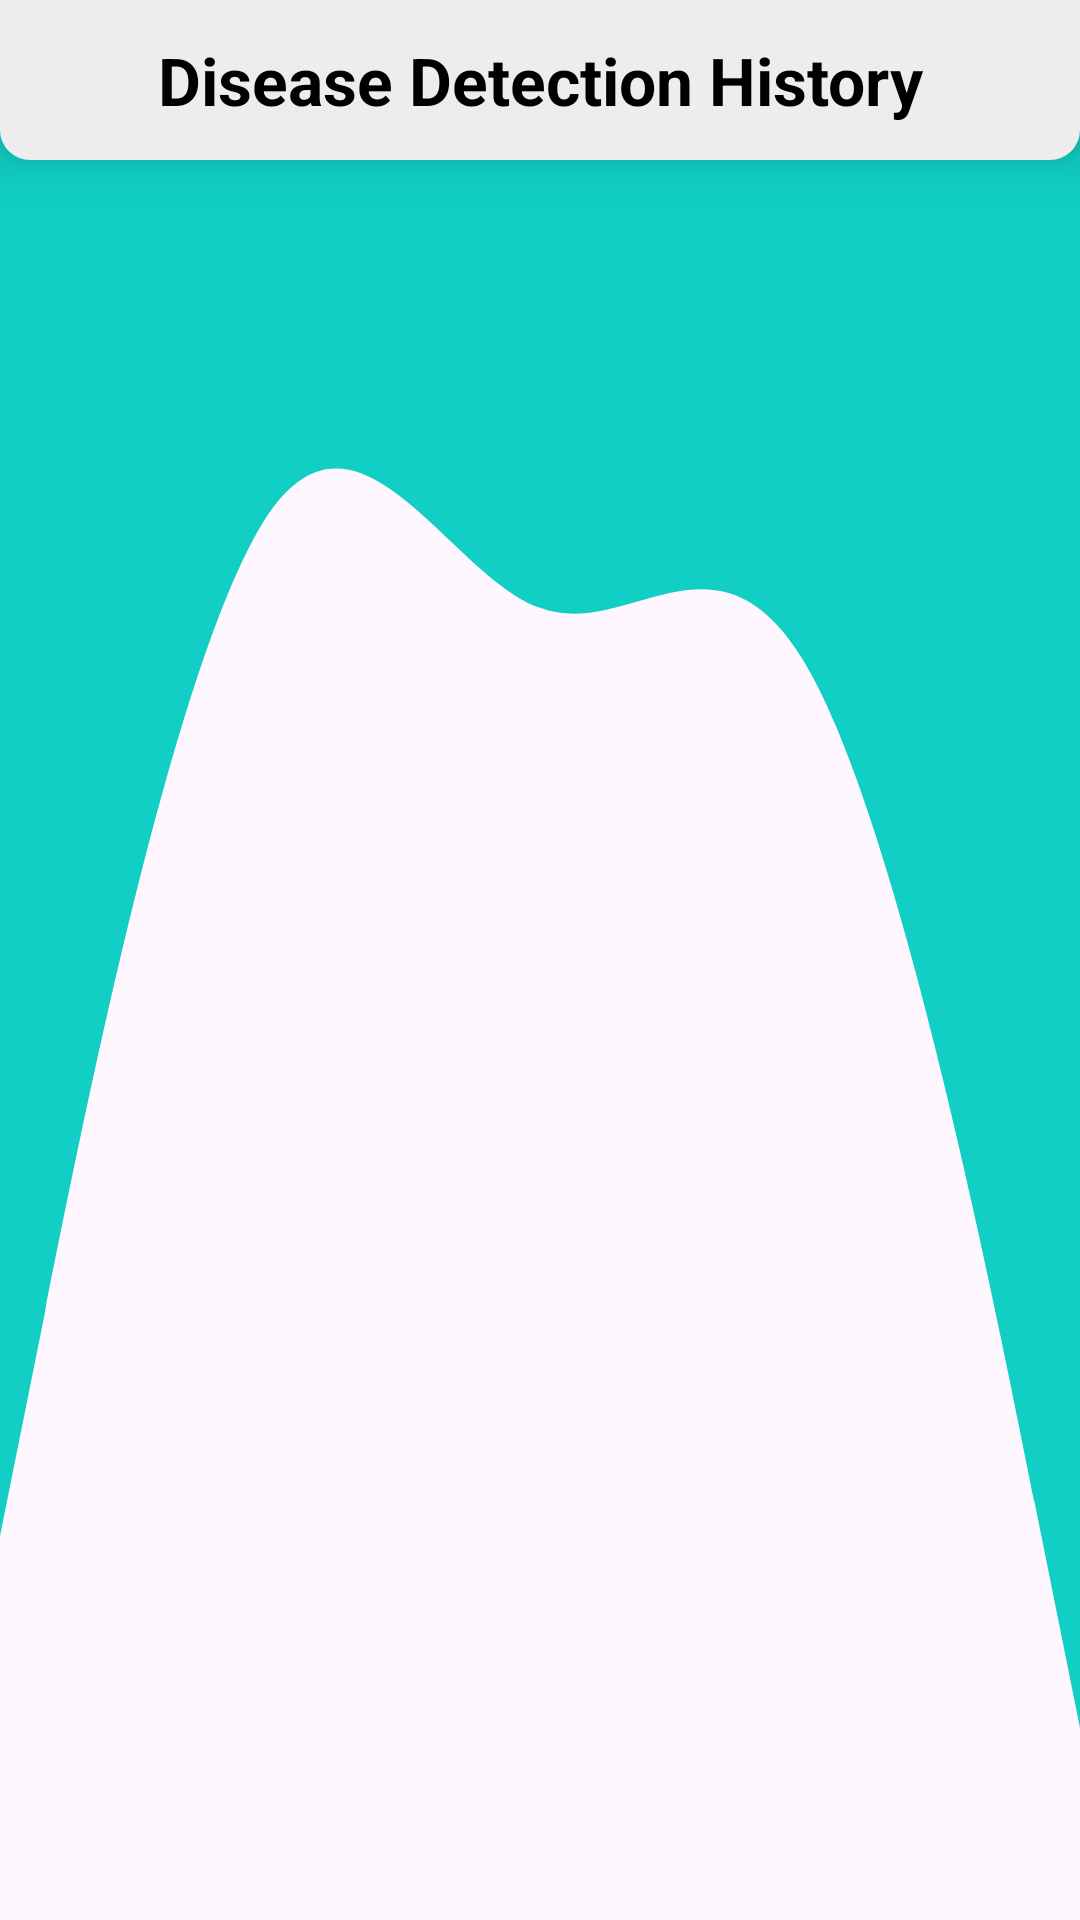

Reconstruct the res/layout file that produces this screen, plus the resources it refers to.
<!-- AndroidManifest.xml: application theme Theme.WirelessCarCharging -->
<!-- res/layout/activity_disease_history.xml -->
<?xml version="1.0" encoding="utf-8"?>
<RelativeLayout xmlns:android="http://schemas.android.com/apk/res/android"
    xmlns:app="http://schemas.android.com/apk/res-auto"
    xmlns:tools="http://schemas.android.com/tools"
    android:layout_width="match_parent"
    android:layout_height="match_parent"
    android:background="@drawable/wave__2_11"
    android:orientation="vertical"
    tools:context=".DiseaseHistoryActivity">


    <TextView
        android:layout_width="match_parent"
        android:layout_height="wrap_content"
        android:background="@drawable/menubar"
        android:elevation="10dp"
        android:gravity="center"
        android:id="@+id/txt"
        android:padding="12dp"
        android:text="Disease Detection History"
        android:textColor="@color/black"
        android:textSize="22dp"
        android:textStyle="bold"

        />




        <androidx.recyclerview.widget.RecyclerView
            android:layout_width="match_parent"
            android:layout_height="match_parent"
            android:layout_below="@+id/txt"
            android:layout_margin="5dp"
            tools:listitem="@layout/disease_history_row"
            app:layoutManager="androidx.recyclerview.widget.LinearLayoutManager"
            android:id="@+id/recView"/>




</RelativeLayout>
<!-- res/layout/disease_history_row.xml (included above) -->
<?xml version="1.0" encoding="utf-8"?>
<com.google.android.material.card.MaterialCardView xmlns:android="http://schemas.android.com/apk/res/android"
    android:layout_width="match_parent"
    android:layout_height="150dp"
    xmlns:app="http://schemas.android.com/apk/res-auto"
    app:cardCornerRadius="10dp"
    android:layout_marginBottom="10dp"
    android:layout_marginTop="5dp"
    android:layout_marginHorizontal="5dp"
    app:cardElevation="5dp">

    <LinearLayout
        android:layout_width="match_parent"
        android:layout_height="match_parent"
        android:weightSum="2"
        android:orientation="horizontal">

        <ImageView
            android:layout_width="0dp"
            android:layout_height="match_parent"
            android:layout_weight="1.3"
            android:padding="5dp"
            android:id="@+id/img"
            />

        <TextView
            android:layout_width="0dp"
            android:layout_height="match_parent"
            android:layout_weight="0.7"
            android:id="@+id/result"
            android:textSize="22sp"
            android:textColor="@color/black"
            android:text="Results"
            android:layout_gravity="center"
            android:gravity="center"
            android:textStyle="bold"
            />
    </LinearLayout>


</com.google.android.material.card.MaterialCardView>
<!-- resources referenced by this layout -->
<resources>
  <color name="black">#FF000000</color>
  <!-- drawable menubar (drawable) -->
  <?xml version="1.0" encoding="utf-8"?>
  <shape xmlns:android="http://schemas.android.com/apk/res/android">
  
      <solid android:color="#ededed"/>
      <corners android:bottomLeftRadius="10dp" android:bottomRightRadius="10dp"/>
  </shape>
  <!-- drawable wave__2_11 (drawable) -->
  <vector xmlns:android="http://schemas.android.com/apk/res/android"
      android:width="1440dp"
      android:height="320dp"
      android:viewportWidth="1440"
      android:viewportHeight="320">
    <path
        android:pathData="M0,256L60,218.7C120,181 240,107 360,85.3C480,64 600,96 720,101.3C840,107 960,85 1080,112C1200,139 1320,213 1380,250.7L1440,288L1440,0L1380,0C1320,0 1200,0 1080,0C960,0 840,0 720,0C600,0 480,0 360,0C240,0 120,0 60,0L0,0Z"
        android:fillColor="#11CFC5"/>
  </vector>
  <style name="Theme.WirelessCarCharging" parent="Base.Theme.WirelessCarCharging" />
  <style name="Base.Theme.WirelessCarCharging" parent="Theme.Material3.DayNight.NoActionBar">
          
          
  
          <item name="colorPrimary">@color/register_bk_color</item>
          <item name="colorPrimaryVariant">#08A59C</item>
          <item name="colorOnPrimary">@color/white</item>
          
          <item name="colorSecondary">#186A6A</item>
          <item name="colorSecondaryVariant">#05554D</item>
          <item name="colorOnSecondary">@color/black</item>
          
          <item name="android:statusBarColor">?colorPrimary</item>
  
      </style>
  <color name="register_bk_color">#11CFC5</color>
  <color name="white">#FFFFFFFF</color>
</resources>
